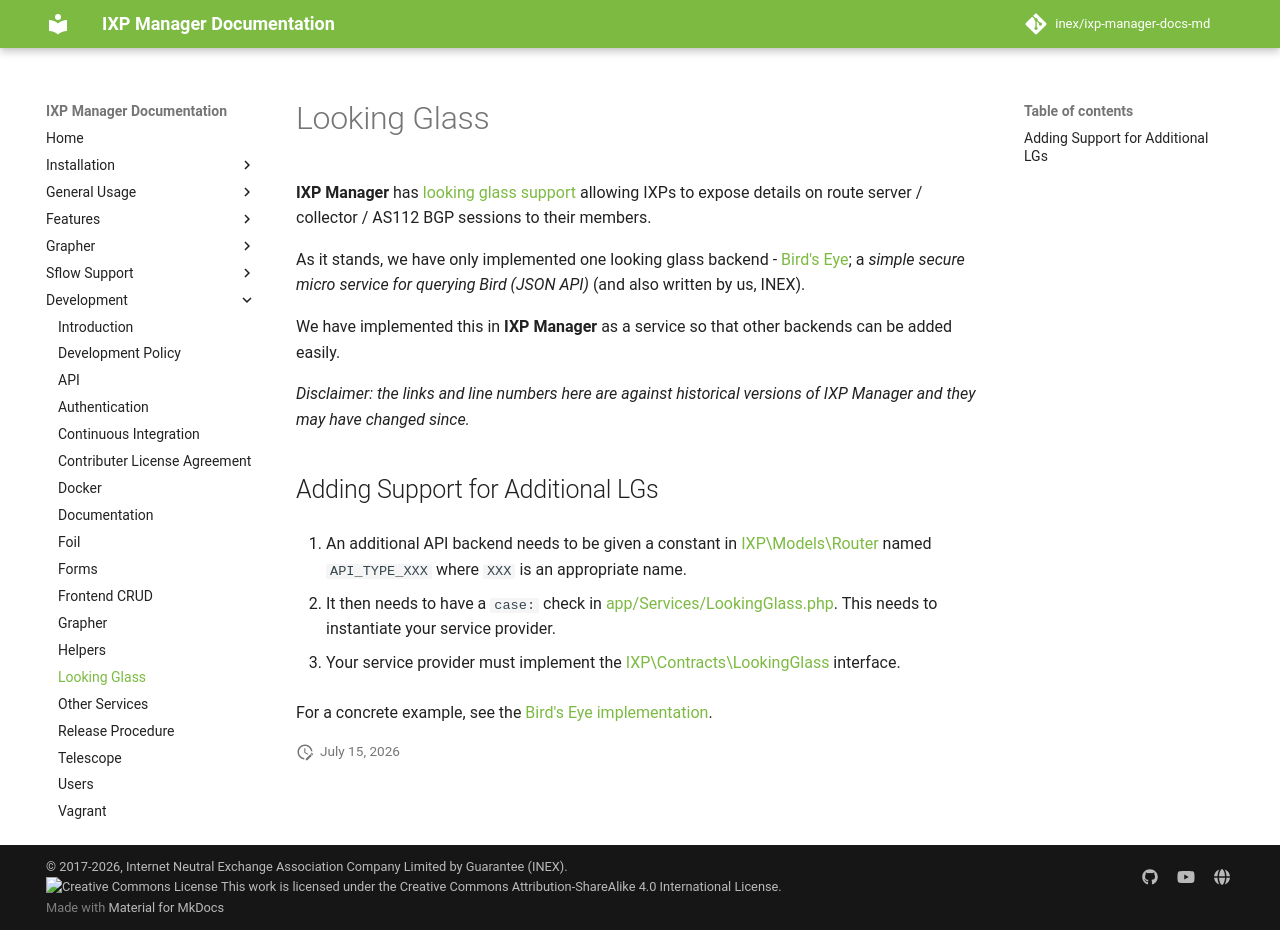

repository: inex/ixp-manager-docs-md · page: 7.5/dev/looking-glass/index.html · generator: mkdocs

# Looking Glass

**IXP Manager** has [looking glass support](../features/looking-glass.md) allowing IXPs to expose details on route server / collector / AS112 BGP sessions to their members.

As it stands, we have only implemented one looking glass backend - [Bird's Eye](https://github.com/inex/birdseye); a *simple secure micro service for querying Bird (JSON API)* (and also written by us, INEX).

We have implemented this in **IXP Manager** as a service so that other backends can be added easily.

*Disclaimer: the links and line numbers here are against historical versions of IXP Manager and they may have changed since.*

## Adding Support for Additional LGs

1. An additional API backend needs to be given a constant in [IXP\Models\Router](https://github.com/inex/IXP-Manager/blob/main/app/Models/Router.php#L90) named `API_TYPE_XXX` where `XXX` is an appropriate name.

2. It then needs to have a `case:` check in [app/Services/LookingGlass.php](https://github.com/inex/IXP-Manager/blob/main/app/Services/LookingGlass.php#L52). This needs to instantiate your service provider.

3. Your service provider must implement the [IXP\Contracts\LookingGlass](https://github.com/inex/IXP-Manager/blob/main/app/Contracts/LookingGlass.php) interface.

For a concrete example, see the [Bird's Eye implementation](https://github.com/inex/IXP-Manager/blob/main/app/Services/LookingGlass/BirdsEye.php).
